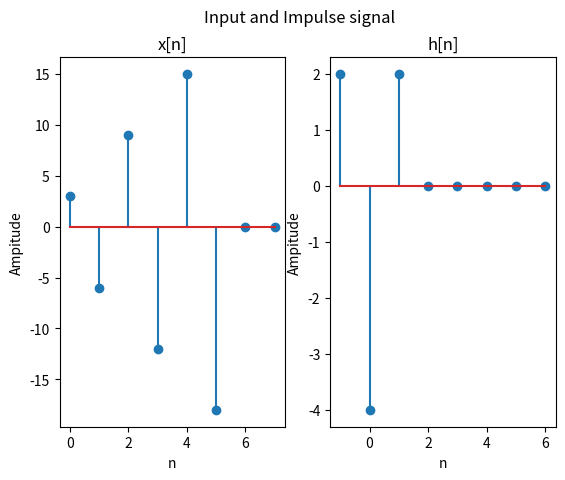
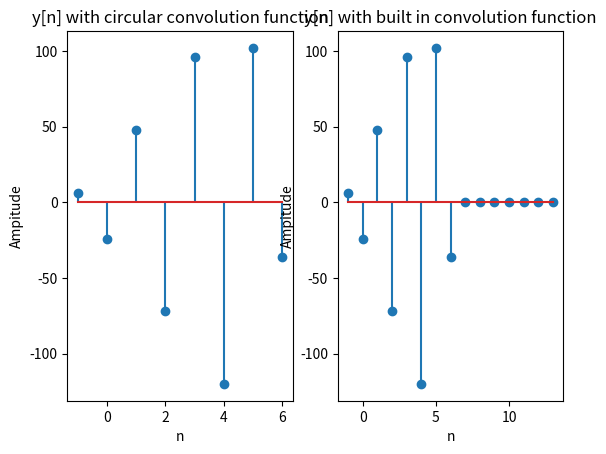
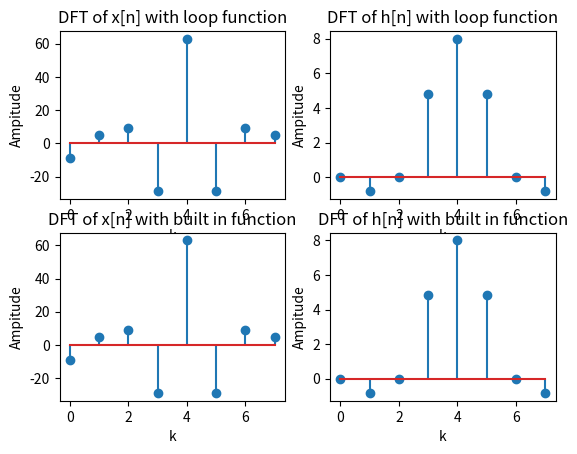
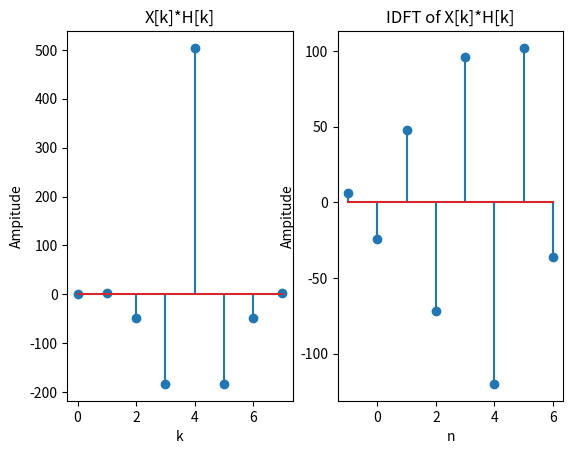
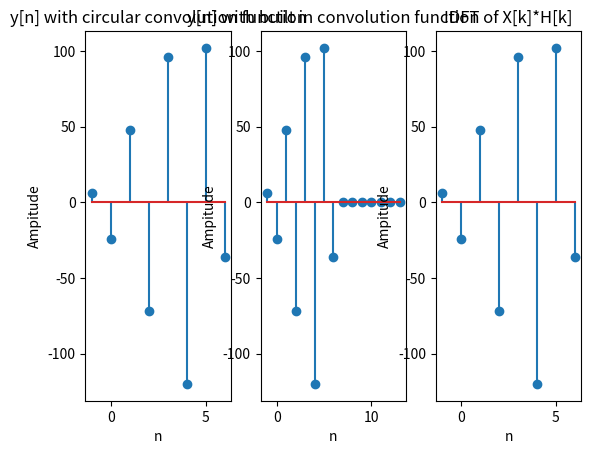

Python code for these plots, in order:
# -*- coding: utf-8 -*-
"""
Created on Tue Feb 27 10:50:39 2024

@author: CB.EN.U4ECE22151
"""

import numpy as np ,matplotlib.pyplot as plt
from scipy.fft import fft

plt.figure(1)
plt.suptitle("Input and Impulse signal")
t3=np.arange(-1,2)
h1=[2,-4,2]
t4=np.arange(0,6)
x1=[3,-6,9,-12,15,-18]

g=len(x1)
h=len(h1)
if g!=h:
    count=g+h-1
    x1=np.pad(x1,(0,count-g))
    h1=np.pad(h1,(0,count-h))

plt.subplot(1,2,2)
plt.title("h[n]")
plt.xlabel("n")
plt.ylabel("Ampitude")
t1=np.arange(-1,7)
plt.stem(t1,h1)

plt.subplot(1,2,1)
plt.title("x[n]")
plt.xlabel("n")
plt.ylabel("Ampitude")
t2=np.arange(0,8)
plt.stem(t2,x1)


def circ_conv(x1,x2):
    N=len(x1)
    y=np.zeros_like(x1,complex)
    for i in range(N):
        for k in range(N):
            if(i-k)>=0:
                y[i]+=x1[k]*x2[i-k]
            else:
                y[i]+=x1[k]*x2[N-k+i]
        
    return y.real

s=circ_conv(x1,h1)
plt.figure(2)
plt.subplot(1,2,1)
plt.title("y[n] with circular convolution function")
plt.xlabel("n")
plt.ylabel("Ampitude")
plt.stem(np.arange(-1,7),s)

s2=np.convolve(x1,h1)
plt.subplot(1,2,2)
plt.title("y[n] with built in convolution function")
plt.xlabel("n")
plt.ylabel("Ampitude")
plt.stem(np.arange(-1,14),s2)

def dft(x):
    N1=len(x)
    c=[sum(x[n]*np.exp(-2j*np.pi*k*n/N1)for n in range(N1)) for k in range(N1)]
    return np.array(c)

def idft(x):
    N1=len(x)
    c2=[sum(x[k]*np.exp(2j*np.pi*k*n/N1)for k in range(N1))/N1 for n in range(N1)]    
    return np.array(c2)

plt.figure(3)
a=dft(x1)
plt.subplot(2,2,1)
plt.title("DFT of x[n] with loop function")
plt.xlabel("k")
plt.ylabel("Ampitude")
plt.stem(a)

b=dft(h1)
plt.subplot(2,2,2)
plt.title("DFT of h[n] with loop function")
plt.xlabel("k")
plt.ylabel("Ampitude")
plt.stem(b)

a1=fft(x1)
plt.subplot(2,2,3)
plt.title("DFT of x[n] with built in function")
plt.xlabel("k")
plt.ylabel("Ampitude")
plt.stem(a1)

b1=fft(h1)
plt.subplot(2,2,4)
plt.title("DFT of h[n] with built in function")
plt.xlabel("k")
plt.ylabel("Ampitude")
plt.stem(b1)

plt.figure(4)
c=a*b
plt.subplot(1,2,1)
plt.title("X[k]*H[k]")
plt.xlabel("k")
plt.ylabel("Ampitude")
plt.stem(c)

d=idft(c)
plt.subplot(1,2,2)
plt.title("IDFT of X[k]*H[k]")
plt.xlabel("n")
plt.ylabel("Ampitude")
plt.stem(np.arange(-1,7),d)

plt.figure(5)
plt.subplot(1,3,1)
plt.title("y[n] with circular convolution function")
plt.xlabel("n")
plt.ylabel("Ampitude")
plt.stem(np.arange(-1,7),s)

plt.subplot(1,3,2)
plt.title("y[n] with built in convolution function")
plt.xlabel("n")
plt.ylabel("Ampitude")
plt.stem(np.arange(-1,14),s2)

plt.subplot(1,3,3)
plt.title("IDFT of X[k]*H[k]")
plt.xlabel("n")
plt.ylabel("Ampitude")
plt.stem(np.arange(-1,7),d)


